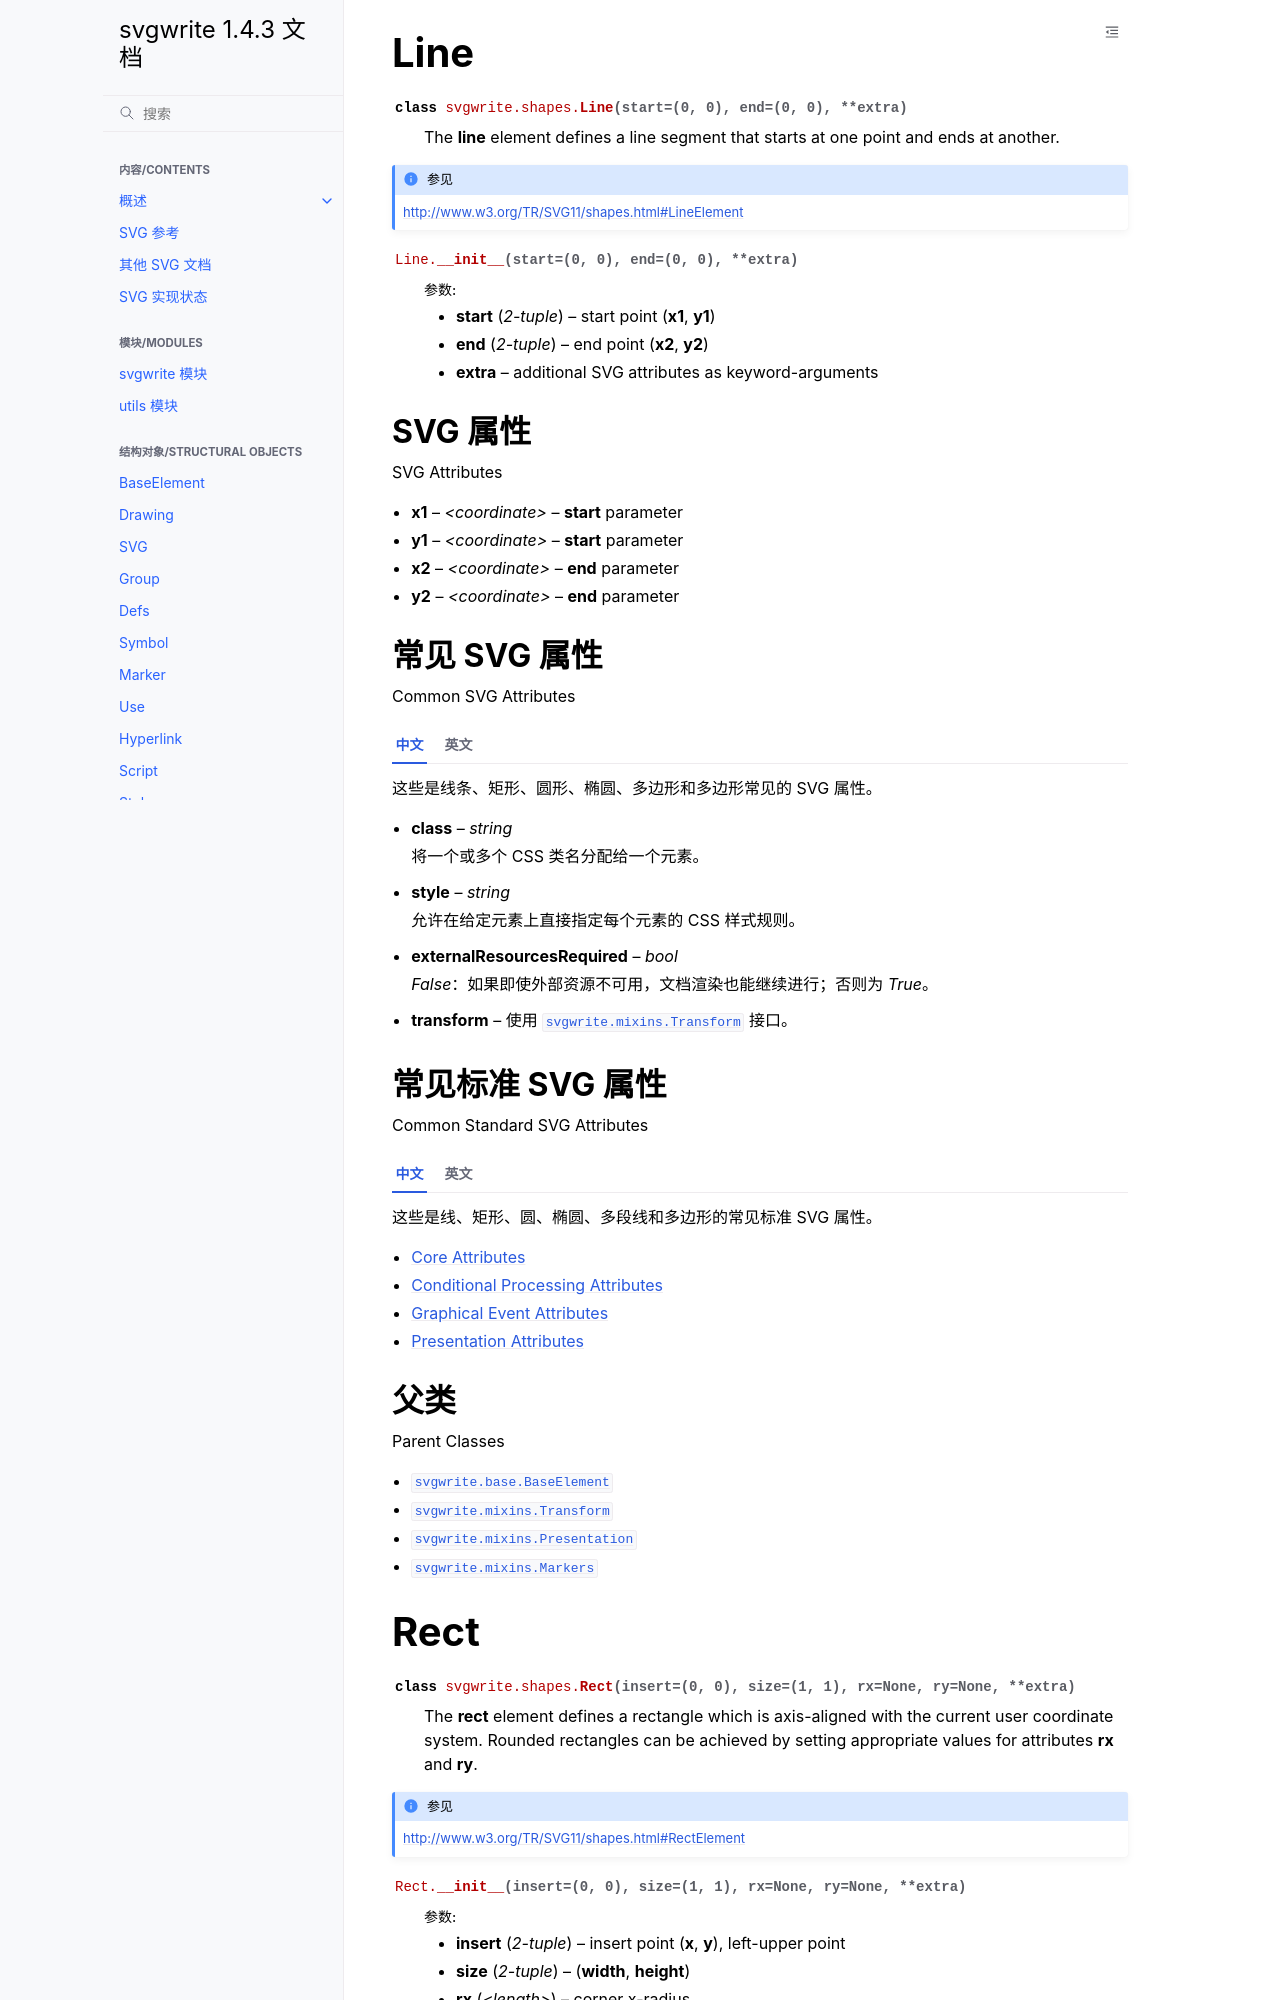

repository: hellowac/svgwrite-zh-cn · page: classes/shapes.html · generator: sphinx

Line
====

.. autoclass:: svgwrite.shapes.Line

.. seealso:: http://www.w3.org/TR/SVG11/shapes.html#LineElement

.. automethod:: svgwrite.shapes.Line.__init__

SVG 属性
--------------

SVG Attributes

* **x1** -- `<coordinate>` -- **start** parameter
* **y1** -- `<coordinate>` -- **start** parameter
* **x2** -- `<coordinate>` -- **end** parameter
* **y2** -- `<coordinate>` -- **end** parameter

常见 SVG 属性
---------------------

Common SVG Attributes

.. tab:: 中文

  这些是线条、矩形、圆形、椭圆、多边形和多边形常见的 SVG 属性。

  * **class** -- `string`

    将一个或多个 CSS 类名分配给一个元素。

  * **style** -- `string`

    允许在给定元素上直接指定每个元素的 CSS 样式规则。

  * **externalResourcesRequired** -- `bool`

    *False*：如果即使外部资源不可用，文档渲染也能继续进行；否则为 *True*。

  * **transform** -- 使用 :class:`svgwrite.mixins.Transform` 接口。


.. tab:: 英文

  These are the common SVG Attributes for Line, Rect, Circle, Ellipse,
  Poliyline and Polygon.

  * **class** -- `string`

    assigns one or more css-class-names to an element

  * **style** -- `string`

    allows per-element css-style rules to be specified directly on a given
    element

  * **externalResourcesRequired** -- `bool`

    *False*: if document rendering can proceed even if external resources are
    unavailable else: *True*

  * **transform** -- use :class:`svgwrite.mixins.Transform` interface
